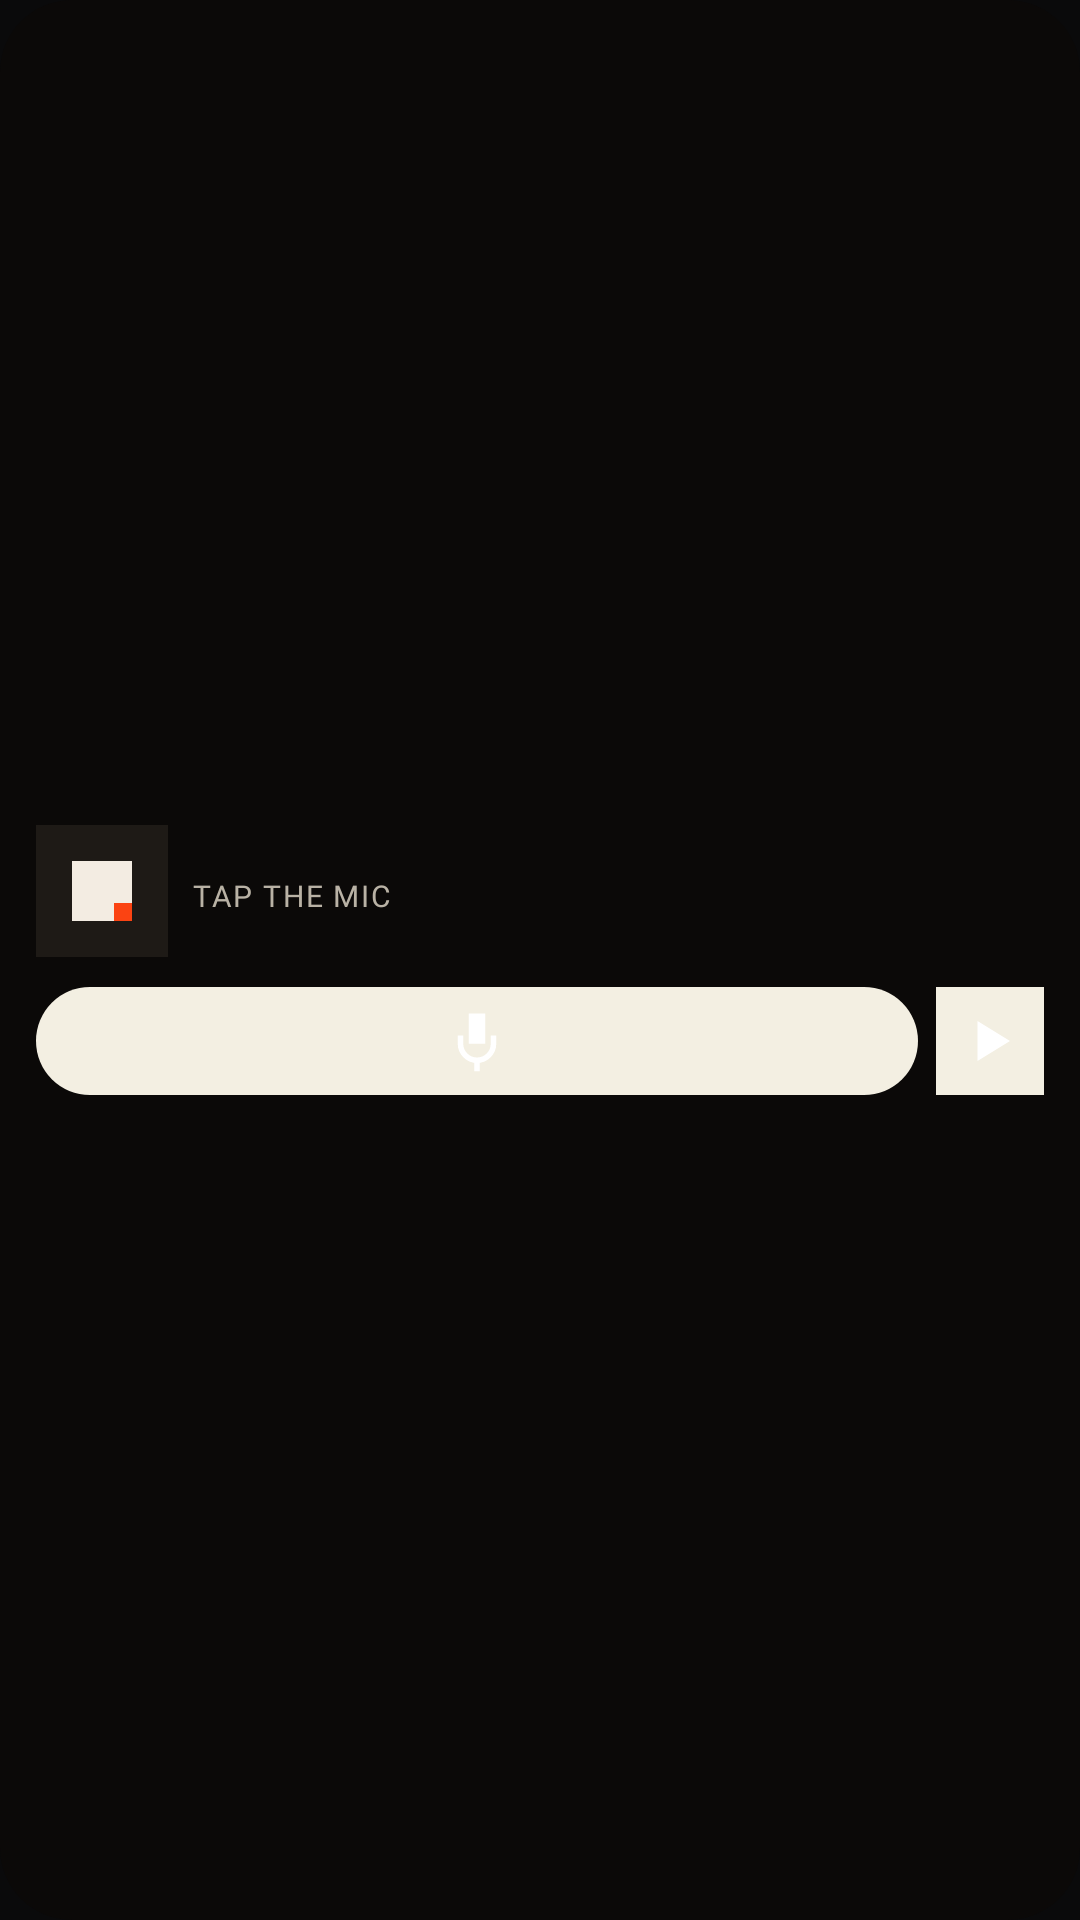

The Android layout XML behind this screen, and the referenced resources:
<!-- AndroidManifest.xml: application theme Theme.Rizx -->
<!-- res/layout/widget_audio_id.xml -->
<FrameLayout xmlns:android="http://schemas.android.com/apk/res/android"
    android:id="@+id/widget_root"
    android:layout_width="match_parent"
    android:layout_height="match_parent"
    android:background="@drawable/widget_card_dark"
    android:padding="12dp">

    <LinearLayout
        android:layout_width="match_parent"
        android:layout_height="wrap_content"
        android:layout_gravity="center_vertical"
        android:orientation="vertical">

        <LinearLayout
            android:layout_width="match_parent"
            android:layout_height="wrap_content"
            android:gravity="center_vertical"
            android:orientation="horizontal">

            <ImageView
                android:id="@+id/art"
                android:layout_width="44dp"
                android:layout_height="44dp"
                android:scaleType="centerCrop"
                android:src="@drawable/widget_art_placeholder"
                android:contentDescription="@string/widget_open" />

            <LinearLayout
                android:layout_width="0dp"
                android:layout_height="wrap_content"
                android:layout_weight="1"
                android:layout_marginStart="8dp"
                android:orientation="vertical">

                <ImageView
                    android:id="@+id/title_image"
                    android:layout_width="match_parent"
                    android:layout_height="wrap_content"
                    android:adjustViewBounds="true"
                    android:scaleType="fitStart"
                    android:contentDescription="@string/widget_open" />

                <TextView
                    android:id="@+id/artist"
                    android:layout_width="match_parent"
                    android:layout_height="wrap_content"
                    android:layout_marginTop="3dp"
                    android:textColor="#B9B2A5"
                    android:textSize="10sp"
                    android:fontFamily="@font/martian_mono"
                    android:fontVariationSettings="'wght' 600, 'wdth' 88"
                    android:letterSpacing="0.06"
                    android:singleLine="true"
                    android:ellipsize="end"
                    android:textAllCaps="true"
                    android:text="@string/widget_audio_idle_hint_short" />
            </LinearLayout>
        </LinearLayout>

        <LinearLayout
            android:layout_width="match_parent"
            android:layout_height="wrap_content"
            android:layout_marginTop="10dp"
            android:gravity="center_vertical"
            android:orientation="horizontal">

            <ImageView
                android:id="@+id/btn_mic"
                android:layout_width="0dp"
                android:layout_height="36dp"
                android:layout_weight="1"
                android:padding="7dp"
                android:scaleType="fitCenter"
                android:background="@drawable/widget_pill_dark"
                android:src="@drawable/ic_widget_mic"
                android:contentDescription="@string/recognition_open" />

            <ImageView
                android:id="@+id/btn_play"
                android:layout_width="36dp"
                android:layout_height="36dp"
                android:layout_marginStart="6dp"
                android:padding="8dp"
                android:scaleType="fitCenter"
                android:background="@drawable/widget_fill_dark"
                android:src="@drawable/ic_widget_play"
                android:contentDescription="@string/widget_play_match" />
        </LinearLayout>
    </LinearLayout>
</FrameLayout>
<!-- resources referenced by this layout -->
<resources>
  <!-- drawable ic_widget_mic (drawable) -->
  <vector xmlns:android="http://schemas.android.com/apk/res/android"
      android:width="24dp"
      android:height="24dp"
      android:viewportWidth="24"
      android:viewportHeight="24">
      <path android:fillColor="#FFFFFF" android:pathData="M9,2 H15 V13 H9 Z" />
      <path android:fillColor="#00000000" android:strokeColor="#FFFFFF" android:strokeWidth="2" android:strokeLineCap="butt" android:strokeLineJoin="miter" android:pathData="M6,10 V13 C6,16.3 8.7,19 12,19 C15.3,19 18,16.3 18,13 V10" />
      <path android:fillColor="#FFFFFF" android:pathData="M11,19 H13 V23 H11 Z" />
  </vector>
  <!-- drawable ic_widget_play (drawable) -->
  <vector xmlns:android="http://schemas.android.com/apk/res/android"
      android:width="24dp"
      android:height="24dp"
      android:viewportWidth="24"
      android:viewportHeight="24">
      <path android:fillColor="#FFFFFF" android:pathData="M7,4 L7,20 L20,12 Z" />
  </vector>
  <!-- drawable widget_art_placeholder (drawable) -->
  <vector xmlns:android="http://schemas.android.com/apk/res/android"
      android:width="44dp"
      android:height="44dp"
      android:viewportWidth="44"
      android:viewportHeight="44">
      <path android:fillColor="#1E1A16" android:pathData="M0,0 H44 V44 H0 Z" />
      <path android:fillColor="#F3ECE2" android:pathData="M12,12 H32 V32 H12 Z" />
      <path android:fillColor="#FB4312" android:pathData="M26,26 H32 V32 H26 Z" />
  </vector>
  <!-- drawable widget_card_dark (drawable) -->
  <shape xmlns:android="http://schemas.android.com/apk/res/android" android:shape="rectangle">
      <solid android:color="#0B0908" />
      <corners android:radius="24dp" />
  </shape>
  <!-- drawable widget_fill_dark (drawable) -->
  <shape xmlns:android="http://schemas.android.com/apk/res/android" android:shape="rectangle">
      <solid android:color="#F3EFE2" />
      <corners android:radius="0dp" />
  </shape>
  <!-- drawable widget_pill_dark (drawable) -->
  <shape xmlns:android="http://schemas.android.com/apk/res/android" android:shape="rectangle">
      <solid android:color="#F3EFE2" />
      <corners android:radius="999dp" />
  </shape>
  <string name="recognition_open">Identify a song</string>
  <string name="widget_audio_idle_hint_short">Tap the mic</string>
  <string name="widget_open">Open Rizx</string>
  <string name="widget_play_match">Play the identified song</string>
  <style name="Theme.Rizx" parent="Base.Theme.Rizx" />
  <style name="Base.Theme.Rizx" parent="@android:style/Theme.Material.NoActionBar">
          <item name="android:windowBackground">@color/rizx_window_bg</item>
          <item name="android:statusBarColor">@android:color/transparent</item>
          <item name="android:navigationBarColor">@android:color/transparent</item>
      </style>
  <color name="rizx_window_bg">#0A0A0B</color>
</resources>
